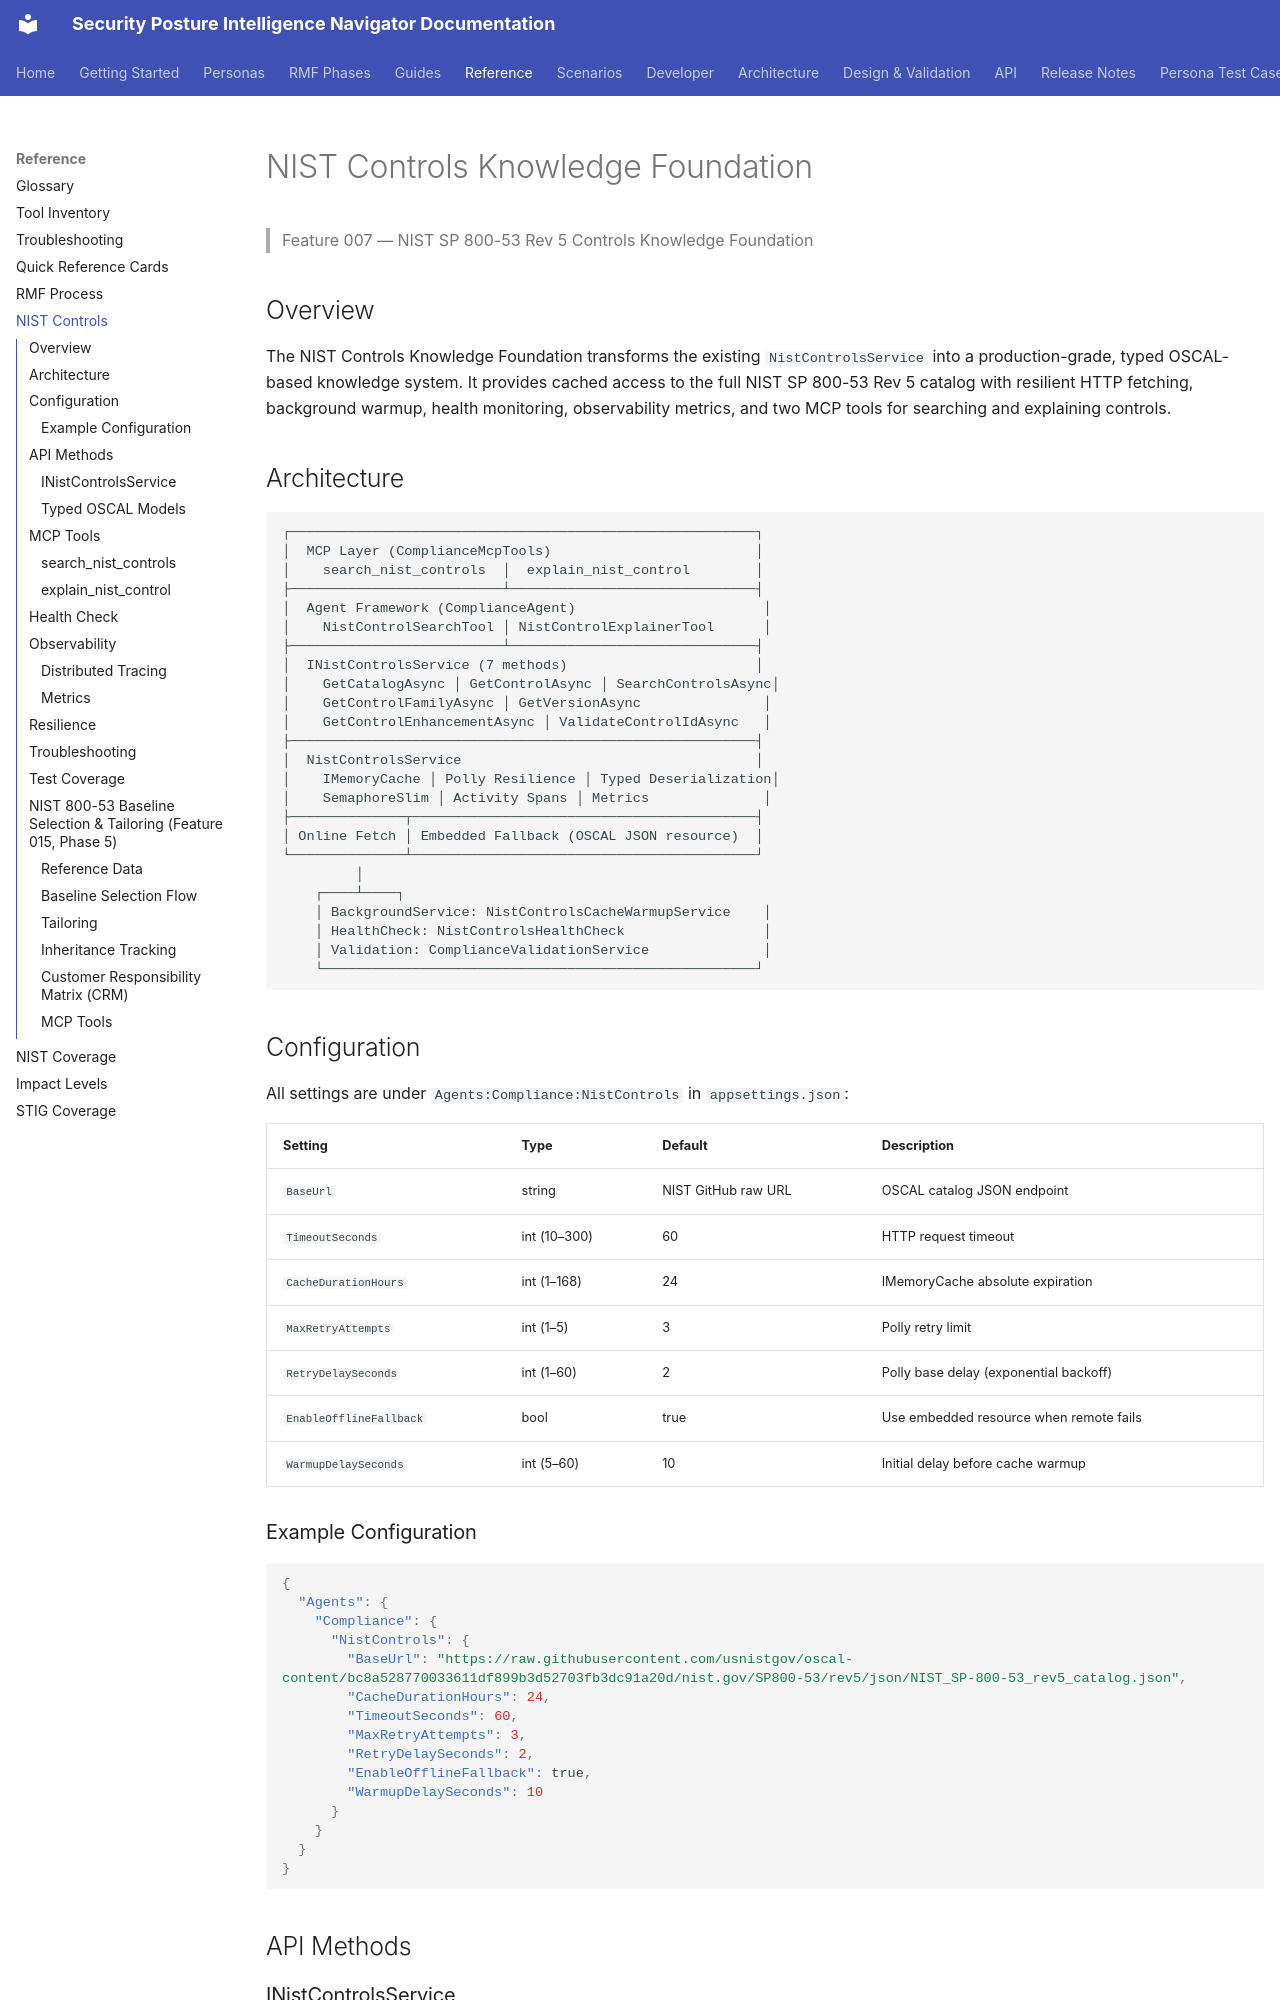

repository: azurenoops/spin_agent · page: reference/nist-controls.html · generator: mkdocs

# NIST Controls Knowledge Foundation

> Feature 007 — NIST SP 800-53 Rev 5 Controls Knowledge Foundation

## Overview

The NIST Controls Knowledge Foundation transforms the existing `NistControlsService` into a production-grade, typed OSCAL-based knowledge system. It provides cached access to the full NIST SP 800-53 Rev 5 catalog with resilient HTTP fetching, background warmup, health monitoring, observability metrics, and two MCP tools for searching and explaining controls.

## Architecture

```
┌─────────────────────────────────────────────────────────┐
│  MCP Layer (ComplianceMcpTools)                         │
│    search_nist_controls  │  explain_nist_control        │
├──────────────────────────┴──────────────────────────────┤
│  Agent Framework (ComplianceAgent)                       │
│    NistControlSearchTool │ NistControlExplainerTool      │
├──────────────────────────┴──────────────────────────────┤
│  INistControlsService (7 methods)                       │
│    GetCatalogAsync │ GetControlAsync │ SearchControlsAsync│
│    GetControlFamilyAsync │ GetVersionAsync               │
│    GetControlEnhancementAsync │ ValidateControlIdAsync   │
├─────────────────────────────────────────────────────────┤
│  NistControlsService                                    │
│    IMemoryCache │ Polly Resilience │ Typed Deserialization│
│    SemaphoreSlim │ Activity Spans │ Metrics              │
├──────────────┬──────────────────────────────────────────┤
│ Online Fetch │ Embedded Fallback (OSCAL JSON resource)  │
└──────────────┴──────────────────────────────────────────┘
         │
    ┌────┴────┐
    │ BackgroundService: NistControlsCacheWarmupService    │
    │ HealthCheck: NistControlsHealthCheck                 │
    │ Validation: ComplianceValidationService              │
    └─────────────────────────────────────────────────────┘
```

## Configuration

All settings are under `Agents:Compliance:NistControls` in `appsettings.json`:

| Setting | Type | Default | Description |
|---------|------|---------|-------------|
| `BaseUrl` | string | NIST GitHub raw URL | OSCAL catalog JSON endpoint |
| `TimeoutSeconds` | int (10–300) | 60 | HTTP request timeout |
| `CacheDurationHours` | int (1–168) | 24 | IMemoryCache absolute expiration |
| `MaxRetryAttempts` | int (1–5) | 3 | Polly retry limit |
| `RetryDelaySeconds` | int (1–60) | 2 | Polly base delay (exponential backoff) |
| `EnableOfflineFallback` | bool | true | Use embedded resource when remote fails |
| `WarmupDelaySeconds` | int (5–60) | 10 | Initial delay before cache warmup |
